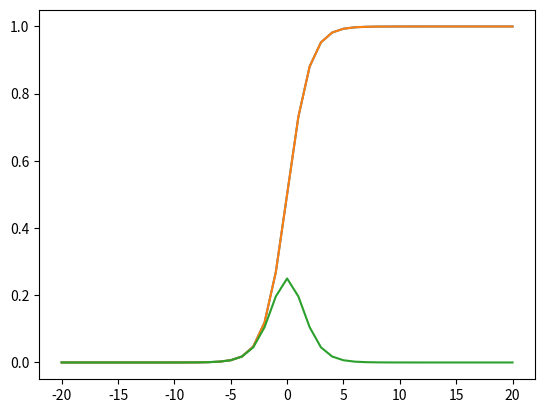

Reproduce this figure in Python.
import matplotlib.pyplot as plt
import numpy as np

x = np.arange(-20, 21)
sigmoid = 1 / (1 + np.exp(-1 * x))

print(x)
print(sigmoid)

plt.plot(x, sigmoid)
plt.show()


def sigmoid_derivative(x):
    s1 = 1 / (1 + np.exp(-1 * x))
    s2 = (1 - s1)
    return s1*s2


sd = sigmoid_derivative(x)

plt.plot(x, sigmoid)
plt.plot(x, sd)
plt.show()




